Photos from the image-classification dataset "TVT_split" in the GitHub repository vdrvar/comp_vision_for_soda_bottles. Its 8 classes are: Miller Beer, Mountain Dew Diet, md.orig, Pepsi Cherry, p.orig, Pepsi Reduced Sugar, Pepsi Zero, Pepsi Diet.

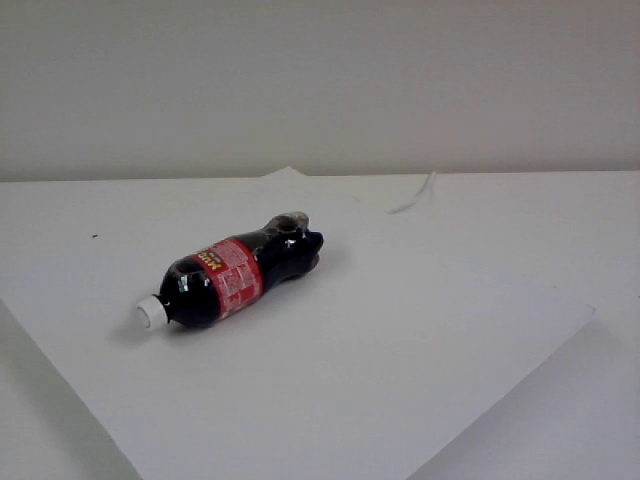
Label: Miller Beer

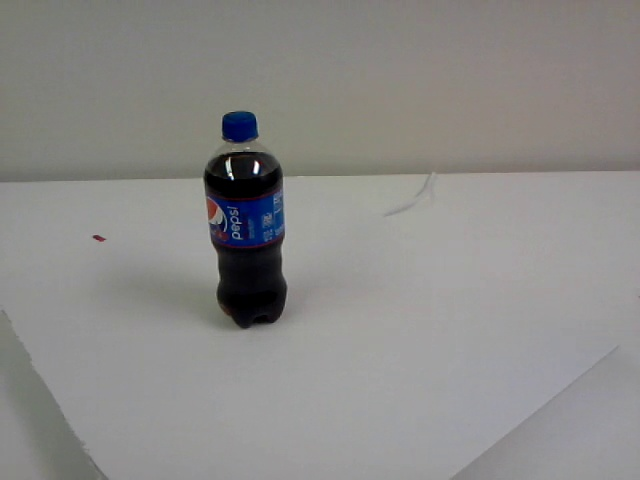
Label: Pepsi Cherry

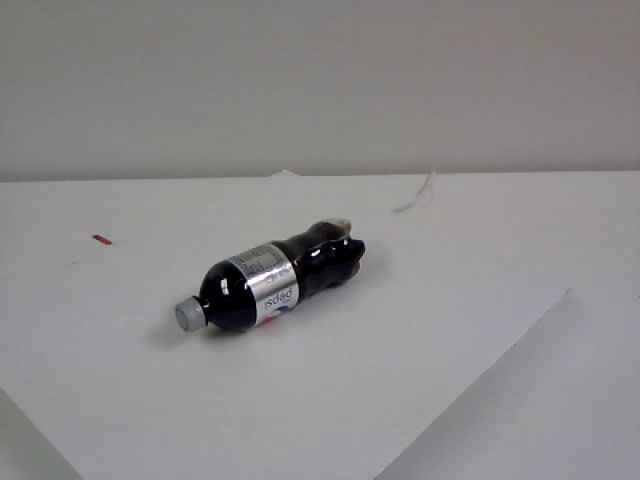
Label: Pepsi Diet

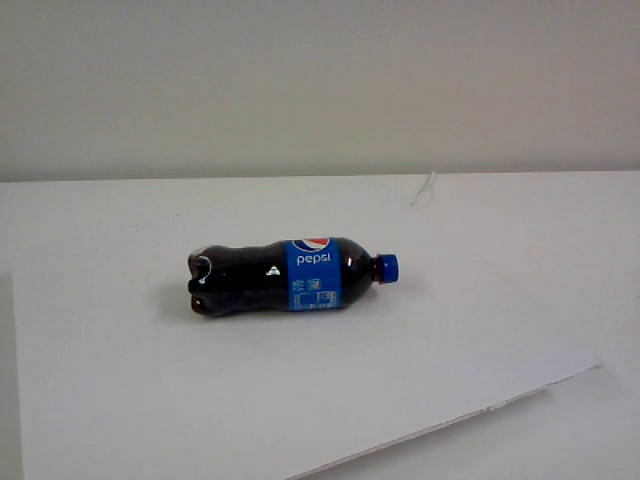
Label: p.orig

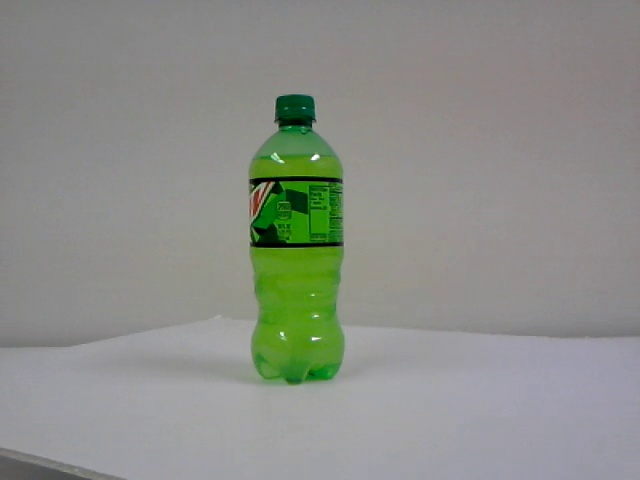
Label: md.orig

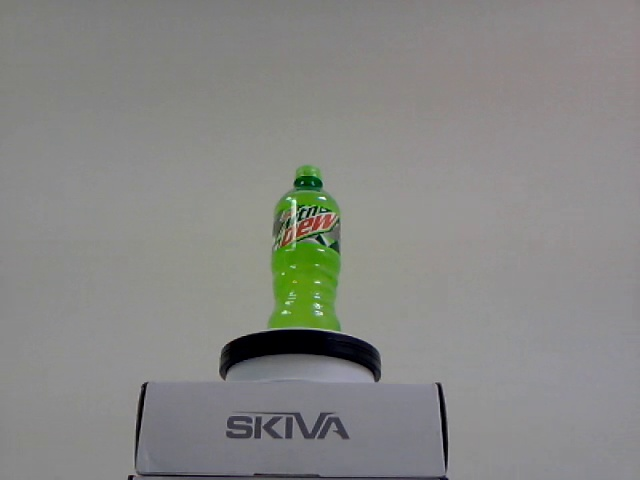
Label: Mountain Dew Diet
